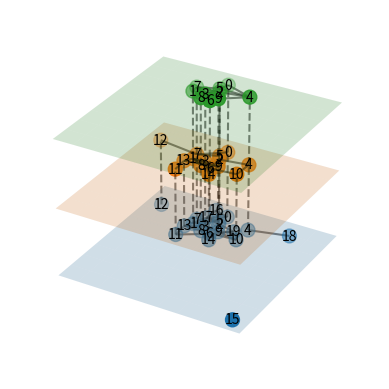

The matplotlib source for this figure:
#!/usr/bin/env python
"""
Plot multi-graphs in 3D.
"""
import numpy as np
import matplotlib.pyplot as plt
import networkx as nx

from mpl_toolkits.mplot3d import Axes3D
from mpl_toolkits.mplot3d.art3d import Line3DCollection


class LayeredNetworkGraph(object):

    def __init__(self, graphs, node_labels=None, layout=nx.spring_layout, ax=None):
        """Given an ordered list of graphs [g1, g2, ..., gn] that represent
        different layers in a multi-layer network, plot the network in
        3D with the different layers separated along the z-axis.

        Within a layer, the corresponding graph defines the connectivity.
        Between layers, nodes in subsequent layers are connected if
        they have the same node ID.

        Arguments:
        ----------
        graphs : list of networkx.Graph objects
            List of graphs, one for each layer.

        node_labels : dict node ID : str label or None (default None)
            Dictionary mapping nodes to labels.
            If None is provided, nodes are not labelled.

        layout_func : function handle (default networkx.spring_layout)
            Function used to compute the layout.

        ax : mpl_toolkits.mplot3d.Axes3d instance or None (default None)
            The axis to plot to. If None is given, a new figure and a new axis are created.

        """

        # book-keeping
        self.graphs = graphs
        self.total_layers = len(graphs)

        self.node_labels = node_labels
        self.layout = layout

        if ax:
            self.ax = ax
        else:
            fig = plt.figure()
            self.ax = fig.add_subplot(111, projection='3d')

        # create internal representation of nodes and edges
        self.get_nodes()
        self.get_edges_within_layers()
        self.get_edges_between_layers()

        # compute layout and plot
        self.get_node_positions()
        self.draw()


    def get_nodes(self):
        """Construct an internal representation of nodes with the format (node ID, layer)."""
        self.nodes = []
        for z, g in enumerate(self.graphs):
            self.nodes.extend([(node, z) for node in g.nodes()])


    def get_edges_within_layers(self):
        """Remap edges in the individual layers to the internal representations of the node IDs."""
        self.edges_within_layers = []
        for z, g in enumerate(self.graphs):
            self.edges_within_layers.extend([((source, z), (target, z)) for source, target in g.edges()])


    def get_edges_between_layers(self):
        """Determine edges between layers. Nodes in subsequent layers are
        thought to be connected if they have the same ID."""
        self.edges_between_layers = []
        for z1, g in enumerate(self.graphs[:-1]):
            z2 = z1 + 1
            h = self.graphs[z2]
            shared_nodes = set(g.nodes()) & set(h.nodes())
            self.edges_between_layers.extend([((node, z1), (node, z2)) for node in shared_nodes])


    def get_node_positions(self, *args, **kwargs):
        """Get the node positions in the layered layout."""
        # What we would like to do, is apply the layout function to a combined, layered network.
        # However, networkx layout functions are not implemented for the multi-dimensional case.
        # Futhermore, even if there was such a layout function, there probably would be no straightforward way to
        # specify the planarity requirement for nodes within a layer.
        # Therefor, we compute the layout for the full network in 2D, and then apply the
        # positions to the nodes in all planes.
        # For a force-directed layout, this will approximately do the right thing.
        # TODO: implement FR in 3D with layer constraints.

        composition = self.graphs[0]
        for h in self.graphs[1:]:
            composition = nx.compose(composition, h)

        pos = self.layout(composition, *args, **kwargs)

        self.node_positions = dict()
        for z, g in enumerate(self.graphs):
            self.node_positions.update({(node, z) : (*pos[node], z) for node in g.nodes()})


    def draw_nodes(self, nodes, *args, **kwargs):
        x, y, z = zip(*[self.node_positions[node] for node in nodes])
        self.ax.scatter(x, y, z, *args, **kwargs)


    def draw_edges(self, edges, *args, **kwargs):
        segments = [(self.node_positions[source], self.node_positions[target]) for source, target in edges]
        line_collection = Line3DCollection(segments, *args, **kwargs)
        self.ax.add_collection3d(line_collection)


    def get_extent(self, pad=0.1):
        xyz = np.array(list(self.node_positions.values()))
        xmin, ymin, _ = np.min(xyz, axis=0)
        xmax, ymax, _ = np.max(xyz, axis=0)
        dx = xmax - xmin
        dy = ymax - ymin
        return (xmin - pad * dx, xmax + pad * dx), \
            (ymin - pad * dy, ymax + pad * dy)


    def draw_plane(self, z, *args, **kwargs):
        (xmin, xmax), (ymin, ymax) = self.get_extent(pad=0.1)
        u = np.linspace(xmin, xmax, 10)
        v = np.linspace(ymin, ymax, 10)
        U, V = np.meshgrid(u ,v)
        W = z * np.ones_like(U)
        self.ax.plot_surface(U, V, W, *args, **kwargs)


    def draw_node_labels(self, node_labels, *args, **kwargs):
        for node, z in self.nodes:
            if node in node_labels:
                self.ax.text(*self.node_positions[(node, z)], node_labels[node], *args, **kwargs)


    def draw(self):

        self.draw_edges(self.edges_within_layers,  color='k', alpha=0.5, linestyle='-', zorder=2)
        self.draw_edges(self.edges_between_layers, color='k', alpha=0.5, linestyle='--', zorder=2)

        for z in range(self.total_layers):
            self.draw_plane(z, alpha=0.2, zorder=1)
            self.draw_nodes([node for node in self.nodes if node[1]==z], s=100, zorder=3)

        if self.node_labels:
            self.draw_node_labels(self.node_labels,
                                  horizontalalignment='center',
                                  verticalalignment='center',
                                  zorder=100)


if __name__ == '__main__':

    # define graphs
    n = 5
    g = nx.erdos_renyi_graph(4*n, p=0.1)
    h = nx.erdos_renyi_graph(3*n, p=0.2)
    i = nx.erdos_renyi_graph(2*n, p=0.4)

    node_labels = {nn : str(nn) for nn in range(4*n)}

    # initialise figure and plot
    fig = plt.figure()
    ax = fig.add_subplot(111, projection='3d')
    LayeredNetworkGraph([g, h, i], node_labels=node_labels, ax=ax, layout=nx.spring_layout)
    ax.set_axis_off()
    plt.show()
